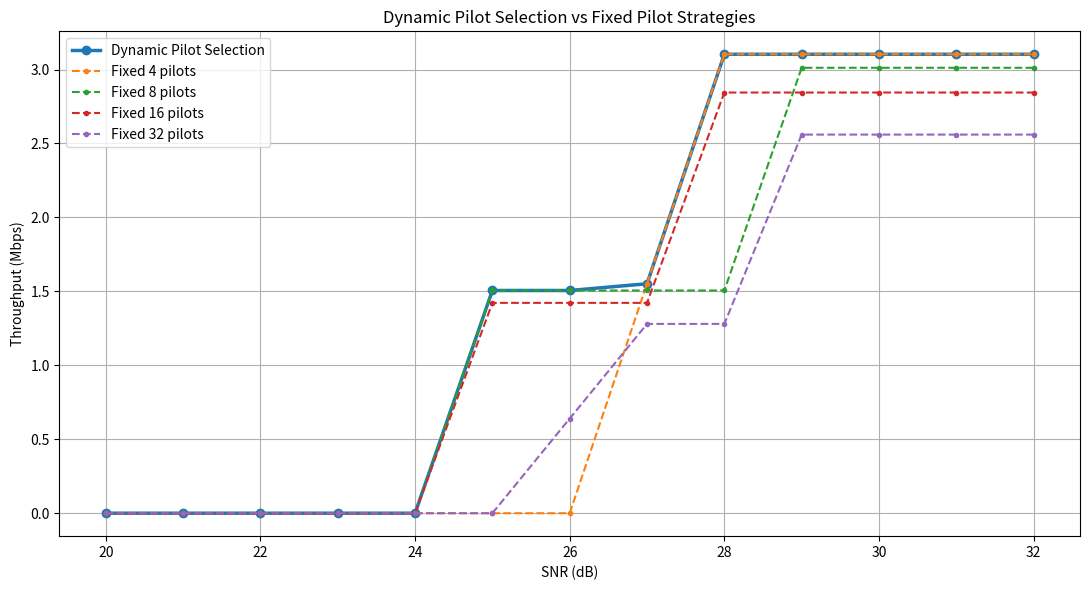
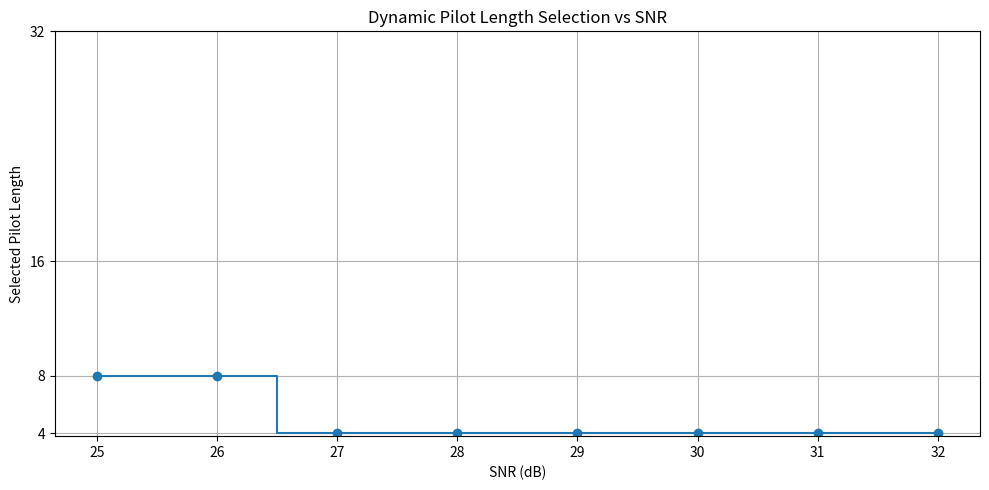
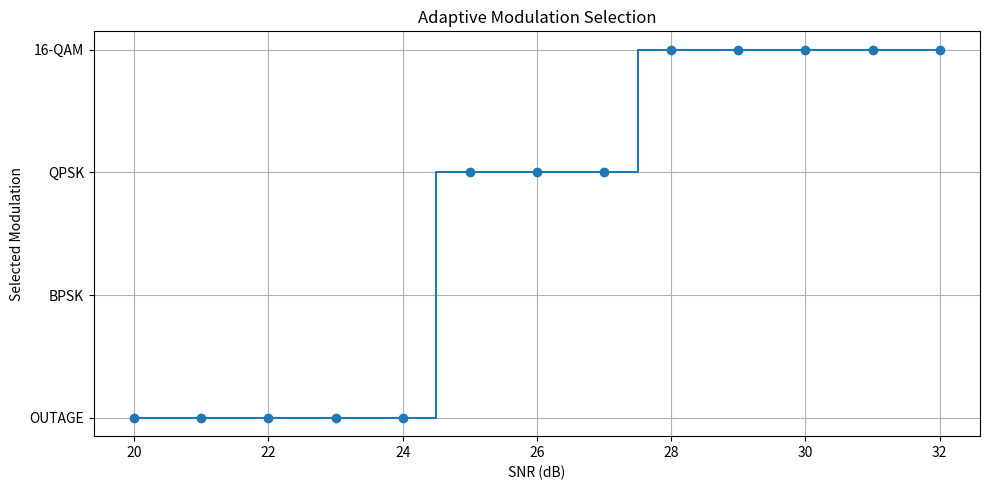
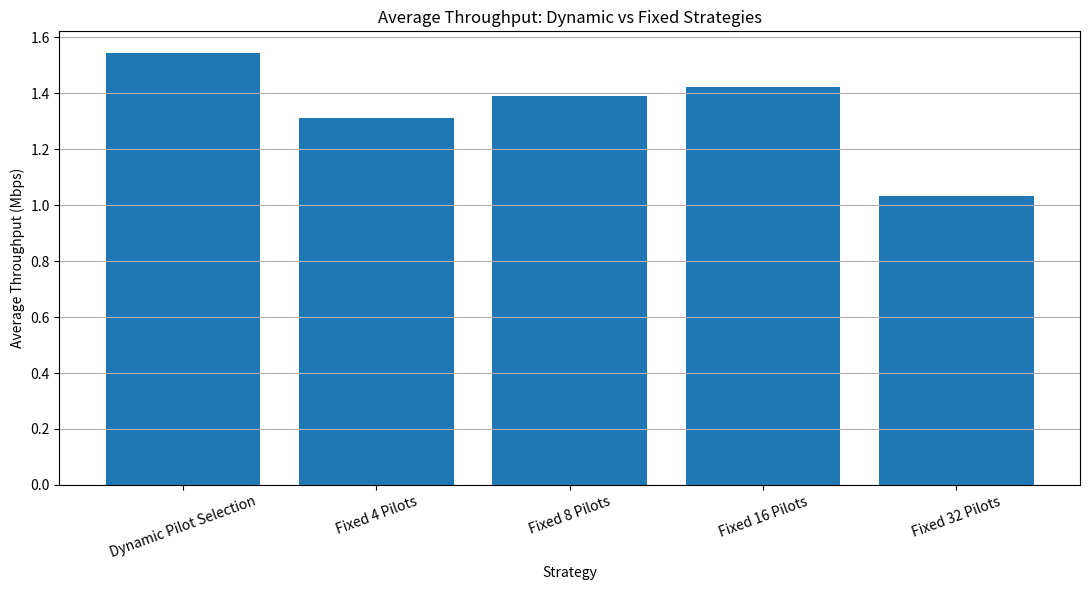

The script that saved these images, in order:

import numpy as np
import pandas as pd
import matplotlib.pyplot as plt
from pathlib import Path

# ============================================================
# DYNAMIC PILOT LENGTH AND ADAPTIVE MODULATION OPTIMIZATION
# ============================================================

OUTPUT_DIR = Path("dynamic_pilot_results")
OUTPUT_DIR.mkdir(exist_ok=True)

PILOT_LENGTHS = [4, 8, 16, 32]

MODULATION_BITS = {
    "BPSK": 1,
    "QPSK": 2,
    "16-QAM": 4
}

# Conservative thresholds obtained from previous experiments
THRESHOLDS = {
    4: {
        "BPSK": 27,
        "QPSK": 27,
        "16-QAM": 28
    },
    8: {
        "BPSK": 26,
        "QPSK": 25,
        "16-QAM": 29
    },
    16: {
        "BPSK": 27,
        "QPSK": 25,
        "16-QAM": 28
    },
    32: {
        "BPSK": 26,
        "QPSK": 27,
        "16-QAM": 29
    }
}

SNR_VALUES = np.arange(20, 33, 1)

DATA_BLOCK_LENGTH = 128
BANDWIDTH_HZ = 1e6
ROLLOFF = 0.25
CODE_RATE = 1.0

TARGET_BER = 1e-3

# ============================================================
# THROUGHPUT CALCULATION
# ============================================================

def calculate_throughput(pilot_length, modulation):

    symbol_rate = BANDWIDTH_HZ / (1 + ROLLOFF)

    data_efficiency = (
        DATA_BLOCK_LENGTH /
        (DATA_BLOCK_LENGTH + pilot_length)
    )

    bits_per_symbol = MODULATION_BITS[modulation]

    throughput = (
        symbol_rate
        * bits_per_symbol
        * CODE_RATE
        * data_efficiency
    )

    return throughput / 1e6


# ============================================================
# DYNAMIC OPTIMIZATION
# ============================================================

def optimize_dynamic_system():

    results = []

    for snr_db in SNR_VALUES:

        feasible_options = []

        for pilot_length in PILOT_LENGTHS:

            for modulation in MODULATION_BITS:

                required_snr = THRESHOLDS[
                    pilot_length
                ][modulation]

                if snr_db >= required_snr:

                    throughput = calculate_throughput(
                        pilot_length,
                        modulation
                    )

                    feasible_options.append({

                        "SNR_dB": int(snr_db),

                        "Pilot_Length": pilot_length,

                        "Modulation": modulation,

                        "Required_SNR_dB": required_snr,

                        "Throughput_Mbps": throughput

                    })

        if feasible_options:

            best_option = max(
                feasible_options,
                key=lambda x: x["Throughput_Mbps"]
            )

            results.append({

                "SNR_dB": int(snr_db),

                "Selected_Pilot_Length":
                    best_option["Pilot_Length"],

                "Selected_Modulation":
                    best_option["Modulation"],

                "Required_SNR_dB":
                    best_option["Required_SNR_dB"],

                "Dynamic_Throughput_Mbps":
                    best_option["Throughput_Mbps"],

                "Outage": 0

            })

        else:

            results.append({

                "SNR_dB": int(snr_db),

                "Selected_Pilot_Length": None,

                "Selected_Modulation": "OUTAGE",

                "Required_SNR_dB": None,

                "Dynamic_Throughput_Mbps": 0.0,

                "Outage": 1

            })

    return pd.DataFrame(results)


# ============================================================
# FIXED PILOT STRATEGY FOR COMPARISON
# ============================================================

def calculate_fixed_strategies():

    results = []

    for pilot_length in PILOT_LENGTHS:

        for snr_db in SNR_VALUES:

            selected_modulation = "OUTAGE"

            throughput = 0.0

            for modulation in MODULATION_BITS:

                required_snr = THRESHOLDS[
                    pilot_length
                ][modulation]

                if snr_db >= required_snr:

                    selected_modulation = modulation

                    throughput = calculate_throughput(
                        pilot_length,
                        modulation
                    )

            results.append({

                "Pilot_Length": pilot_length,

                "SNR_dB": int(snr_db),

                "Modulation": selected_modulation,

                "Throughput_Mbps": throughput,

                "Outage": int(throughput == 0)

            })

    return pd.DataFrame(results)


# ============================================================
# SUMMARY COMPARISON
# ============================================================

def calculate_summary(dynamic_df, fixed_df):

    results = []

    dynamic_average = (
        dynamic_df["Dynamic_Throughput_Mbps"].mean()
    )

    dynamic_outage = (
        dynamic_df["Outage"].mean() * 100
    )

    results.append({

        "Strategy": "Dynamic Pilot Selection",

        "Average_Throughput_Mbps": dynamic_average,

        "Maximum_Throughput_Mbps":
            dynamic_df["Dynamic_Throughput_Mbps"].max(),

        "Outage_Percent": dynamic_outage

    })

    for pilot_length in PILOT_LENGTHS:

        subset = fixed_df[
            fixed_df["Pilot_Length"] == pilot_length
        ]

        results.append({

            "Strategy": f"Fixed {pilot_length} Pilots",

            "Average_Throughput_Mbps":
                subset["Throughput_Mbps"].mean(),

            "Maximum_Throughput_Mbps":
                subset["Throughput_Mbps"].max(),

            "Outage_Percent":
                subset["Outage"].mean() * 100

        })

    return pd.DataFrame(results)


# ============================================================
# GRAPH 1: DYNAMIC VS FIXED THROUGHPUT
# ============================================================

def plot_throughput(dynamic_df, fixed_df):

    plt.figure(figsize=(11, 6))

    plt.plot(
        dynamic_df["SNR_dB"],
        dynamic_df["Dynamic_Throughput_Mbps"],
        marker="o",
        linewidth=2.5,
        label="Dynamic Pilot Selection"
    )

    for pilot_length in PILOT_LENGTHS:

        subset = fixed_df[
            fixed_df["Pilot_Length"] == pilot_length
        ]

        plt.plot(
            subset["SNR_dB"],
            subset["Throughput_Mbps"],
            marker=".",
            linestyle="--",
            label=f"Fixed {pilot_length} pilots"
        )

    plt.xlabel("SNR (dB)")
    plt.ylabel("Throughput (Mbps)")

    plt.title(
        "Dynamic Pilot Selection vs Fixed Pilot Strategies"
    )

    plt.grid(True)
    plt.legend()
    plt.tight_layout()

    plt.savefig(
        OUTPUT_DIR / "dynamic_vs_fixed_throughput.png",
        dpi=300
    )

    plt.close()


# ============================================================
# GRAPH 2: SELECTED PILOT LENGTH
# ============================================================

def plot_pilot_selection(dynamic_df):

    valid = dynamic_df[
        dynamic_df["Outage"] == 0
    ]

    plt.figure(figsize=(10, 5))

    plt.step(
        valid["SNR_dB"],
        valid["Selected_Pilot_Length"],
        where="mid",
        marker="o"
    )

    plt.xlabel("SNR (dB)")
    plt.ylabel("Selected Pilot Length")

    plt.title("Dynamic Pilot Length Selection vs SNR")

    plt.yticks(PILOT_LENGTHS)
    plt.grid(True)
    plt.tight_layout()

    plt.savefig(
        OUTPUT_DIR / "dynamic_pilot_selection.png",
        dpi=300
    )

    plt.close()


# ============================================================
# GRAPH 3: SELECTED MODULATION
# ============================================================

def plot_modulation_selection(dynamic_df):

    mapping = {
        "OUTAGE": 0,
        "BPSK": 1,
        "QPSK": 2,
        "16-QAM": 3
    }

    values = dynamic_df[
        "Selected_Modulation"
    ].map(mapping)

    plt.figure(figsize=(10, 5))

    plt.step(
        dynamic_df["SNR_dB"],
        values,
        where="mid",
        marker="o"
    )

    plt.yticks(
        [0, 1, 2, 3],
        ["OUTAGE", "BPSK", "QPSK", "16-QAM"]
    )

    plt.xlabel("SNR (dB)")
    plt.ylabel("Selected Modulation")

    plt.title("Adaptive Modulation Selection")

    plt.grid(True)
    plt.tight_layout()

    plt.savefig(
        OUTPUT_DIR / "dynamic_modulation_selection.png",
        dpi=300
    )

    plt.close()


# ============================================================
# GRAPH 4: STRATEGY SUMMARY
# ============================================================

def plot_strategy_summary(summary):

    plt.figure(figsize=(11, 6))

    plt.bar(
        summary["Strategy"],
        summary["Average_Throughput_Mbps"]
    )

    plt.xlabel("Strategy")
    plt.ylabel("Average Throughput (Mbps)")

    plt.title("Average Throughput: Dynamic vs Fixed Strategies")

    plt.xticks(rotation=20)
    plt.grid(axis="y")
    plt.tight_layout()

    plt.savefig(
        OUTPUT_DIR / "dynamic_strategy_comparison.png",
        dpi=300
    )

    plt.close()


# ============================================================
# MAIN
# ============================================================

def main():

    print("\n" + "=" * 65)
    print("DYNAMIC PILOT LENGTH OPTIMIZATION")
    print("=" * 65)

    print("\nOptimizing pilot length and modulation by SNR.")

    dynamic_df = optimize_dynamic_system()

    fixed_df = calculate_fixed_strategies()

    summary_df = calculate_summary(
        dynamic_df,
        fixed_df
    )

    # Save CSV files
    dynamic_df.to_csv(
        OUTPUT_DIR / "dynamic_optimization_results.csv",
        index=False
    )

    fixed_df.to_csv(
        OUTPUT_DIR / "fixed_strategy_results.csv",
        index=False
    )

    summary_df.to_csv(
        OUTPUT_DIR / "dynamic_strategy_summary.csv",
        index=False
    )

    # Generate graphs
    plot_throughput(dynamic_df, fixed_df)

    plot_pilot_selection(dynamic_df)

    plot_modulation_selection(dynamic_df)

    plot_strategy_summary(summary_df)

    # Display results
    print("\nDYNAMIC OPTIMIZATION RESULTS")
    print("-" * 65)

    print(dynamic_df.to_string(index=False))

    print("\nFIXED VS DYNAMIC STRATEGY SUMMARY")
    print("-" * 65)

    print(summary_df.round(4).to_string(index=False))

    print("\nFiles saved in:")
    print(OUTPUT_DIR.resolve())

    print("\nExperiment completed successfully.")


if __name__ == "__main__":
    main()
